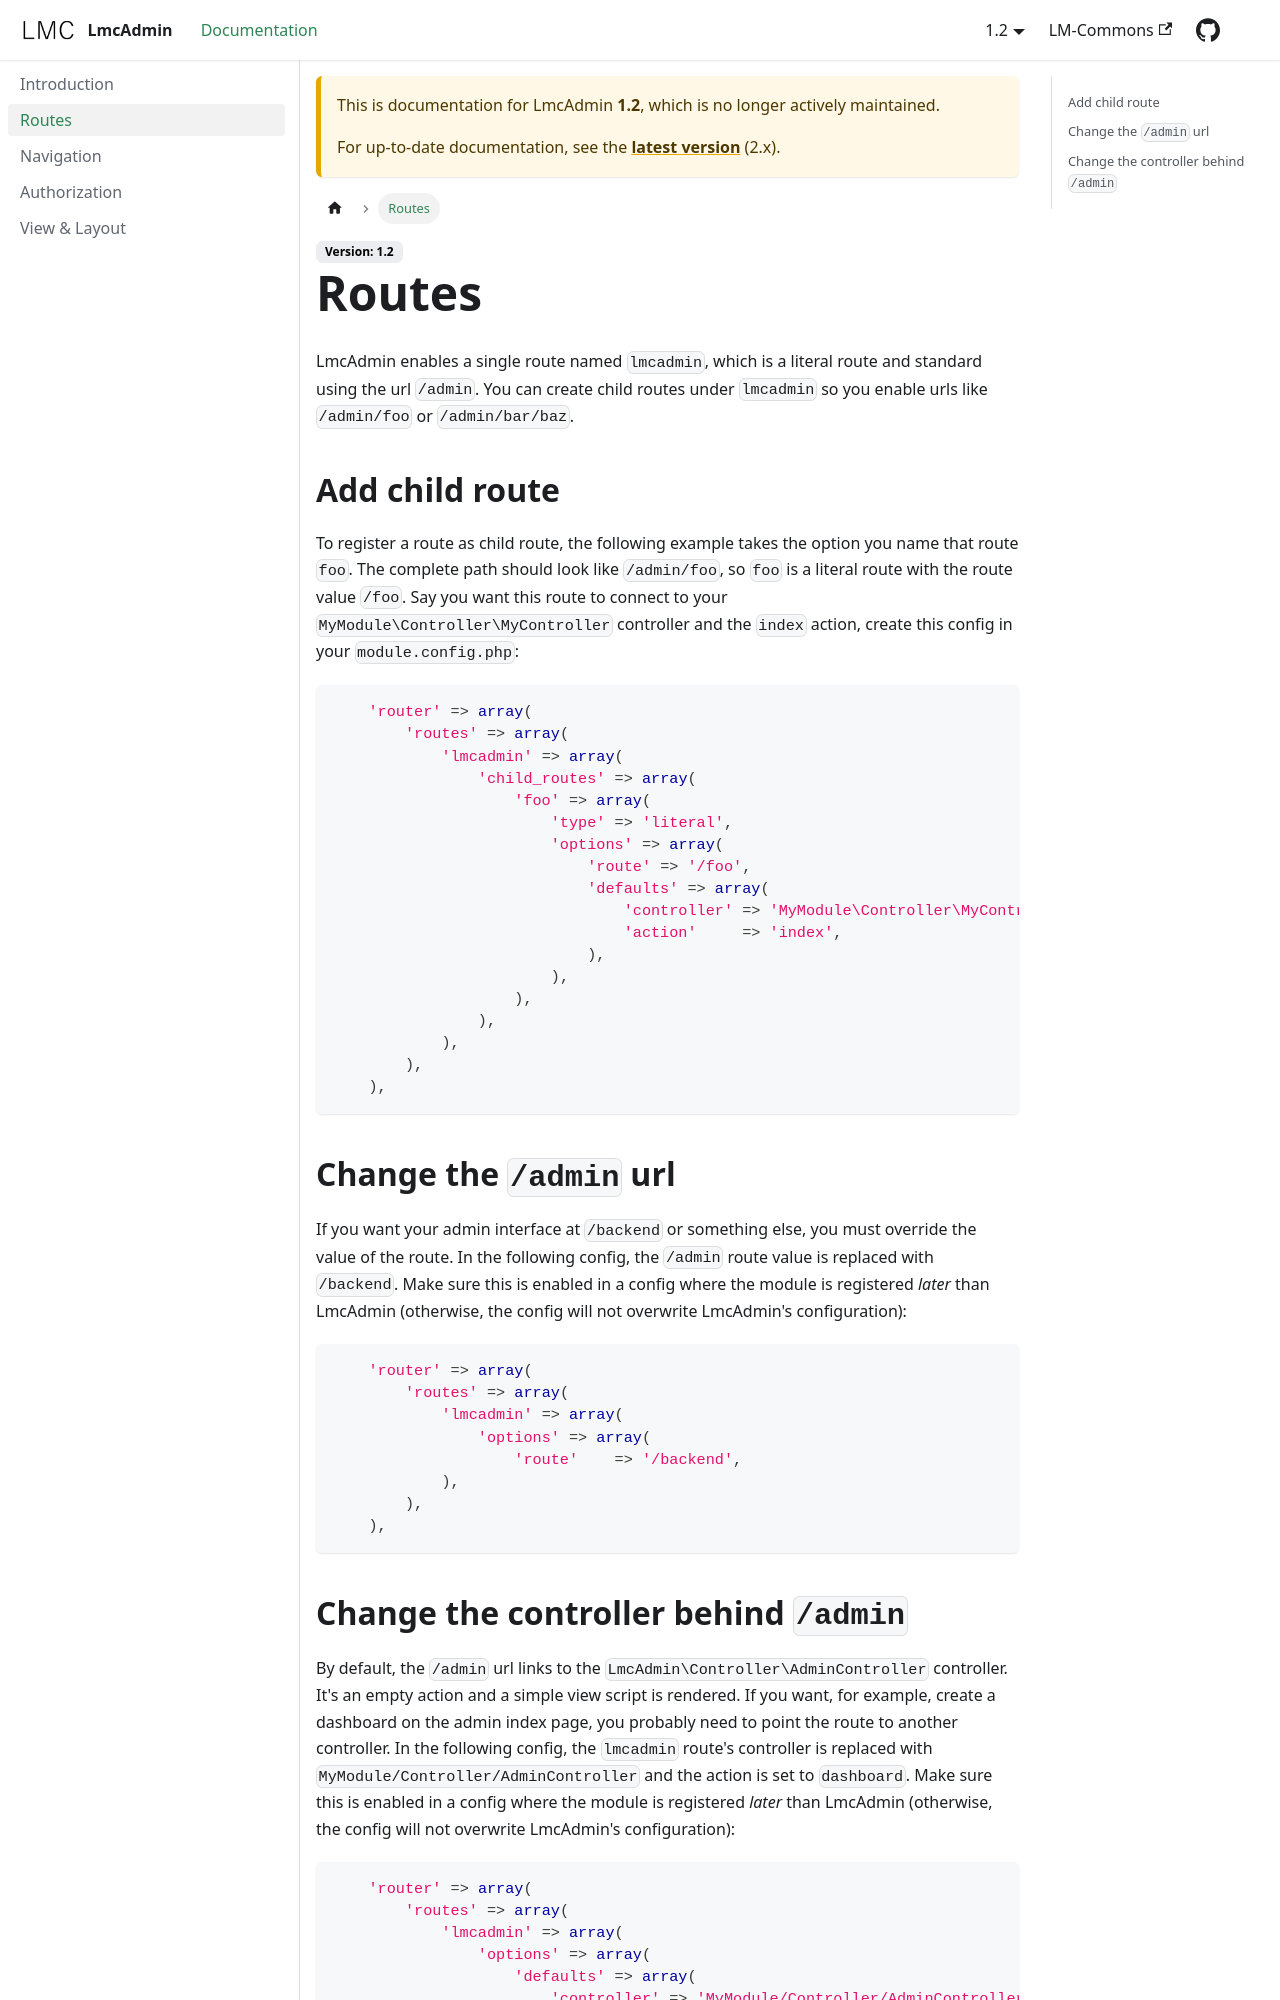

repository: LM-Commons/LmcAdmin · page: docs/1.2/Routes.html · generator: docusaurus

---
sidebar_position: 2
---
# Routes
LmcAdmin enables a single route named `lmcadmin`, which is a literal route and standard using the url `/admin`. You can create child routes under `lmcadmin` so you enable urls like `/admin/foo` or `/admin/bar/baz`.

## Add child route
To register a route as child route, the following example takes the option you name that route `foo`. The complete path should look like `/admin/foo`, so `foo` is a literal route with the route value `/foo`. Say you want this route to connect to your `MyModule\Controller\MyController` controller and the `index` action, create this config in your `module.config.php`:

```php
    'router' => array(
        'routes' => array(
            'lmcadmin' => array(
                'child_routes' => array(
                    'foo' => array(
                        'type' => 'literal',
                        'options' => array(
                            'route' => '/foo',
                            'defaults' => array(
                                'controller' => 'MyModule\Controller\MyController',
                                'action'     => 'index',
                            ),
                        ),
                    ),
                ),
            ),
        ),
    ),
```

## Change the `/admin` url
If you want your admin interface at `/backend` or something else, you must override the value of the route. In the following config, the `/admin` route value is replaced with `/backend`. Make sure this is enabled in a config where the module is registered *later* than LmcAdmin (otherwise, the config will not overwrite LmcAdmin's configuration):

```php
    'router' => array(
        'routes' => array(
            'lmcadmin' => array(
                'options' => array(
                    'route'    => '/backend',
            ),
        ),
    ),
```
